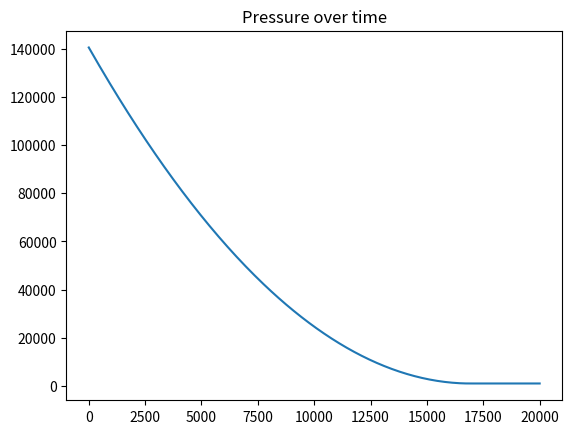
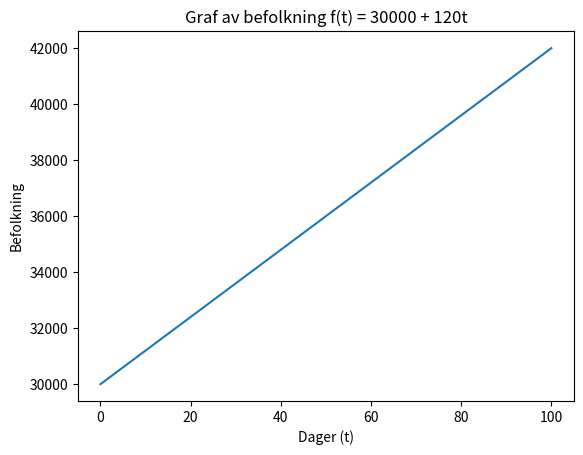

These charts were generated, in order, by the following Python code:
import matplotlib.pyplot as plt
import numpy as np


class Tank:
    def __init__(self, h, r, rho, g, P1, outH, outR):
        self.height = h
        self.r = r
        
        self.lqHeight = h
        self.volume = np.pi * r**2 * self.lqHeight
        print(self.volume, self.lqHeight)
        
        self.rho = rho
        self.g = g
        self.P1 = P1
        
        self.outH = outH
        self.outR = outR
    
    
    def updateLqHeight(self):
        self.lqHeight = self.volume / (np.pi * self.r**2)
    
    def updateVolume(self):
        self.volume = np.pi * self.r**2 * self.lqHeight

    


    def changeHeight(self, dH: int):
        self.height += dH
        
        
    def changeVolume(self, dV: int):
        self.volume += dV
        self.lqHeight = self.volume / (np.pi * self.r**2)
        print(f"volume is {self.volume}, set height to {self.lqHeight}")
   
   
    def changeLqHeight(self, dH: int):
        self.volume += dH
        self.volume = np.pi * self.r**2 * self.lqHeight
    
    
    def getPressure(self, atHeight: int = 0):
        return self.P1 + self.rho * self.g * (self.lqHeight - atHeight)
    
    
    def simulate(self, T, res):
        time, step = np.linspace(0, T, res, retstep=True)
        pressures = []
        
        for _ in time:
            pressureAtHole = self.getPressure(self.outH)
            
            # Calculate flow rate (Q) in m^3/s
            A = np.pi * self.outR**2
            v = np.sqrt((2 * pressureAtHole) / self.rho)
            Q = A*v

            # To get the flow per step, multiply by the step size
            flowOut = Q * step
            
            if pressureAtHole >= 0:
                self.changeVolume(-flowOut)
            
            pressures.append(self.getPressure())
            
        return time, pressures
            
        

h = 4.10
r = 1
rho = 1000
g = 9.81
P1 = 101.5e3

    
    

myTank = Tank(
    h=h,
    r=r,
    rho=rho,
    g=g,
    P1=P1,
    outH=0.1,
    outR=0.01
)

time, pressures = myTank.simulate(20000, 300)

plt.plot(time, pressures)
plt.title('Pressure over time')
plt.show()

def f(t):
    return 30000 + 120 * t

time_values = np.linspace(0, 100, 500)
a_values = f(time_values)

# Plot the graph
plt.figure()
plt.plot(time_values, a_values)
plt.xlabel('Dager (t)')
plt.ylabel('Befolkning')
plt.title('Graf av befolkning f(t) = 30000 + 120t')
plt.show()

            